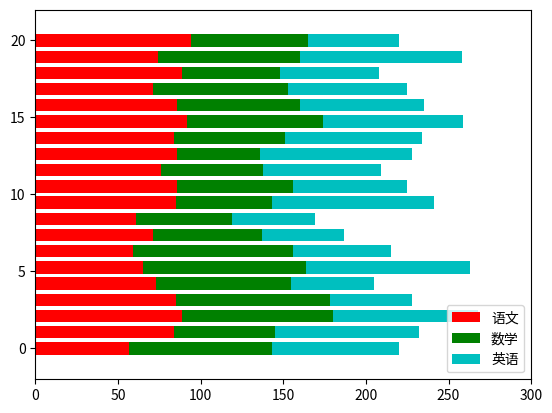

The script that saved this image:
import matplotlib.pyplot as plt
import numpy as np

# 生成数据
x = np.linspace(0, 20, 20)
y1 = np.random.randint(50, 100, 20)
y2 = np.random.randint(50, 100, 20)
y3 = np.random.randint(50, 100, 20)

# 堆积柱状图
plt.barh(x, y1, color='r', label='语文')
plt.barh(x, y2, left=y1, color='g', label='数学')
plt.barh(x, y3, left=y1+y2, color='c', label='英语')

# 显示范围
plt.ylim(-2, 22)
plt.xlim(0, 300)

# 添加图例
plt.legend(loc='lower right')

plt.show()